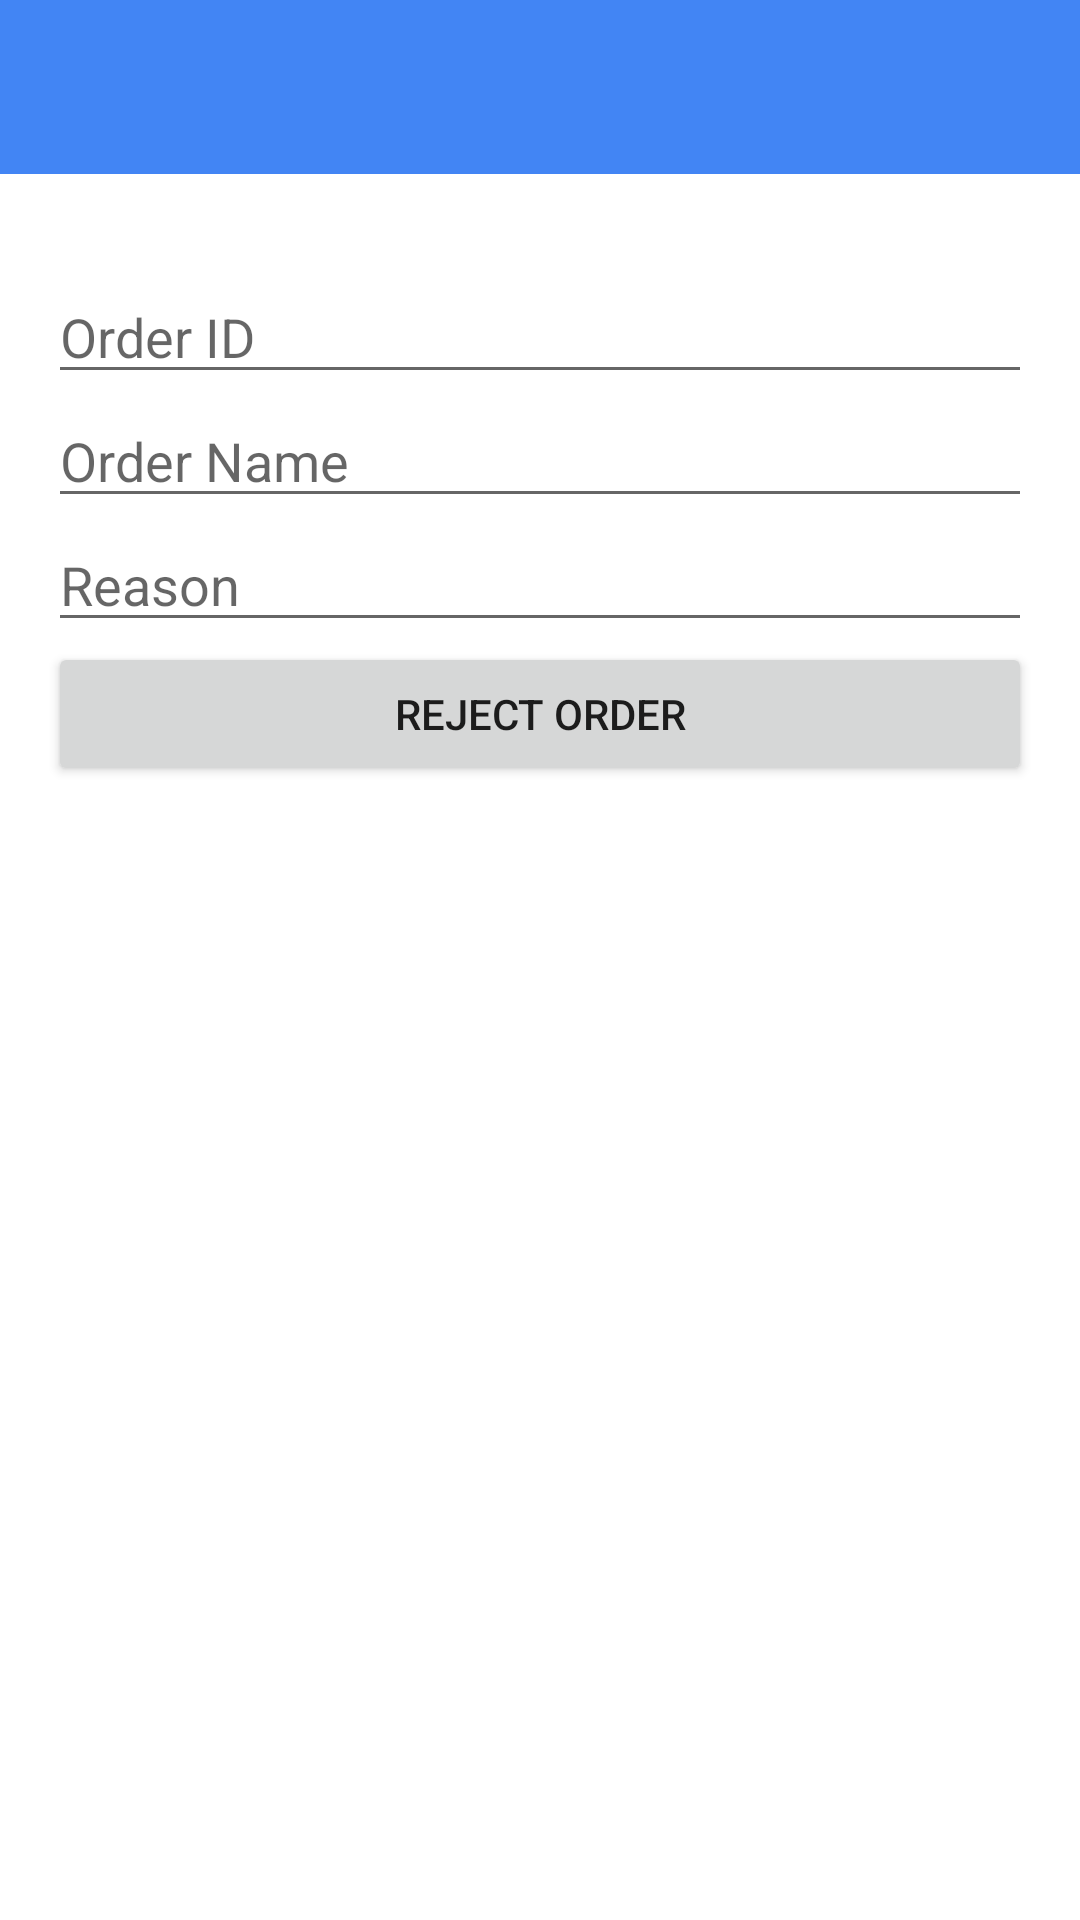

Produce the Android XML layout that renders to this screen, including the resource entries it uses.
<!-- AndroidManifest.xml: application theme Theme.MAD_Encounters -->
<!-- res/layout/activity_reject_form.xml -->
<?xml version="1.0" encoding="utf-8"?>
<androidx.constraintlayout.widget.ConstraintLayout xmlns:android="http://schemas.android.com/apk/res/android"
    xmlns:app="http://schemas.android.com/apk/res-auto"
    xmlns:tools="http://schemas.android.com/tools"
    android:layout_width="match_parent"
    android:layout_height="match_parent"
    tools:context=".ordermangement.RejectedOrders">

    <TextView
        android:id="@+id/actionBar"
        android:layout_width="0dp"
        android:layout_height="@dimen/actionBarHeight"
        android:background="@drawable/tab"
        app:layout_constraintEnd_toEndOf="parent"
        app:layout_constraintHorizontal_bias="0.0"
        app:layout_constraintStart_toStartOf="parent"
        app:layout_constraintTop_toTopOf="parent" />


    <ScrollView
        android:layout_width="0dp"
        android:layout_height="0dp"
        android:layout_marginTop="@dimen/margin"
        app:layout_constraintBottom_toBottomOf="parent"
        app:layout_constraintEnd_toEndOf="parent"
        app:layout_constraintHorizontal_bias="0.0"
        app:layout_constraintStart_toStartOf="parent"
        app:layout_constraintTop_toBottomOf="@+id/actionBar"
        app:layout_constraintVertical_bias="0.0">

        <LinearLayout
            android:layout_width="match_parent"
            android:layout_height="wrap_content"
            android:padding="@dimen/margin"
            android:orientation="vertical">
            <EditText
                android:id="@+id/editTextOrderID"
                android:layout_width="match_parent"
                android:layout_height="wrap_content"
                android:hint="Order ID"
                android:inputType="text"/>

            <EditText
                android:id="@+id/editTextOrderName"
                android:layout_width="match_parent"
                android:layout_height="wrap_content"
                android:hint="Order Name"
                android:inputType="text"/>

            <EditText
                android:id="@+id/editTextReason"
                android:layout_width="match_parent"
                android:layout_height="wrap_content"
                android:hint="Reason"
                android:inputType="text"/>

            <Button
                android:id="@+id/buttonSubmit"
                android:layout_width="match_parent"
                android:layout_height="wrap_content"
                android:text="Reject Order"/>
        </LinearLayout>
    </ScrollView>
    <ImageView
        android:id="@+id/backBtn"
        android:layout_width="wrap_content"
        android:layout_height="wrap_content"
        app:layout_constraintBottom_toBottomOf="@+id/actionBar"
        app:layout_constraintEnd_toEndOf="parent"
        app:layout_constraintHorizontal_bias="0.041"
        app:layout_constraintStart_toStartOf="parent"
        app:layout_constraintTop_toTopOf="parent"
        app:layout_constraintVertical_bias="0.47"
        app:srcCompat="@drawable/back_arrow" />

    <ImageView
        android:id="@+id/imageView6"
        android:layout_width="wrap_content"
        android:layout_height="wrap_content"
        app:layout_constraintBottom_toBottomOf="@+id/actionBar"
        app:layout_constraintEnd_toEndOf="@+id/actionBar"
        app:layout_constraintHorizontal_bias="0.958"
        app:layout_constraintStart_toStartOf="parent"
        app:layout_constraintTop_toTopOf="parent"
        app:layout_constraintVertical_bias="0.47"
        app:srcCompat="@drawable/menu" />
</androidx.constraintlayout.widget.ConstraintLayout>
<!-- resources referenced by this layout -->
<resources>
  <dimen name="actionBarHeight">58dp</dimen>
  <dimen name="margin">16dp</dimen>
  <!-- drawable tab (drawable) -->
  <shape xmlns:android="http://schemas.android.com/apk/res/android"
      android:shape="rectangle">
      <solid android:color="@color/light_blue" />
  </shape>
  <style name="Theme.MAD_Encounters" parent="Theme.MaterialComponents.DayNight.NoActionBar">
          
          <item name="colorPrimary">@color/light_blue</item>
          <item name="colorPrimaryVariant">@color/dark_blue</item>
          <item name="colorOnPrimary">@color/white</item>
          
          <item name="colorSecondary">@color/teal_200</item>
          <item name="colorSecondaryVariant">@color/teal_700</item>
          <item name="colorOnSecondary">@color/black</item>
          
          <item name="android:statusBarColor">?attr/colorPrimaryVariant</item>
          
      </style>
  <color name="light_blue">#4285F4</color>
  <color name="dark_blue">#FF023180</color>
  <color name="white">#FFFFFFFF</color>
  <color name="teal_200">#FF03DAC5</color>
  <color name="teal_700">#FF018786</color>
  <color name="black">#FF000000</color>
</resources>
